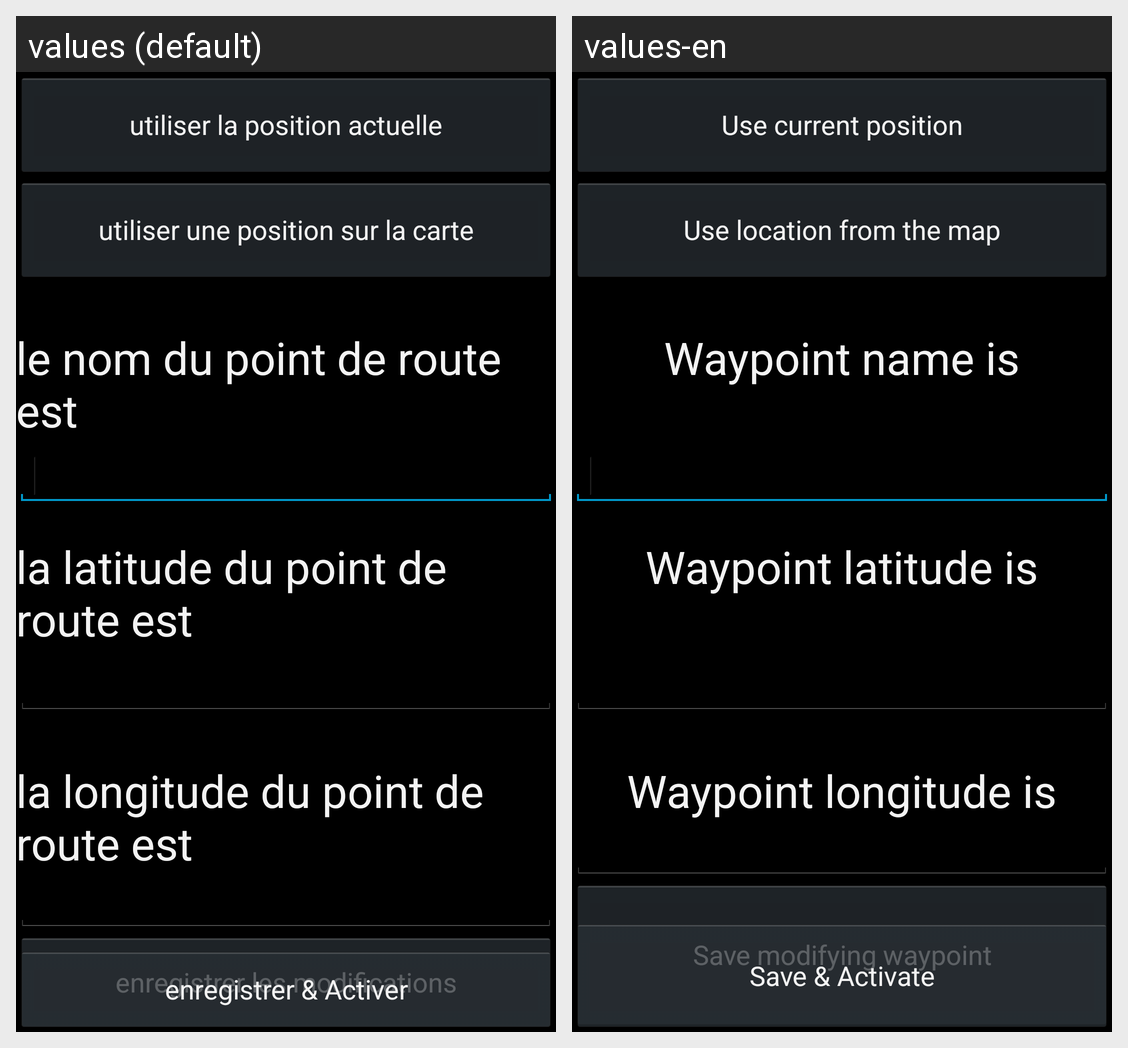

For this localized Android screen grid, give each drawn string resource with its value in every locale shown.
Android screen res/layout/activity_modify.xml rendered under 2 locales, left to right: values (default), values-en. Device: Nexus 5 (rendered at 1080×1920; each locale shown at half size, 540×960, under a caption strip naming it); theme android:Theme.Holo.
Strings drawn on this screen, with the default value and each locale's value (text and hints the layout hard-codes, and strings that could not be matched under every locale, appear in the picture but are not listed):

current_checkedBox
  values: utiliser la position actuelle
  values-en: Use current position

using_map
  values: utiliser une position sur la carte
  values-en: Use location from the map

nameText
  values: le nom du point de route est
  values-en: Waypoint name is

latitudeText
  values: la latitude du point de route est
  values-en: Waypoint latitude is

longitudeText
  values: la longitude du point de route est
  values-en: Waypoint longitude is

modifyButton
  values: enregistrer les modifications
  values-en: Save modifying waypoint

save_and_activateButton
  values: enregistrer & Activer
  values-en: Save & Activate
